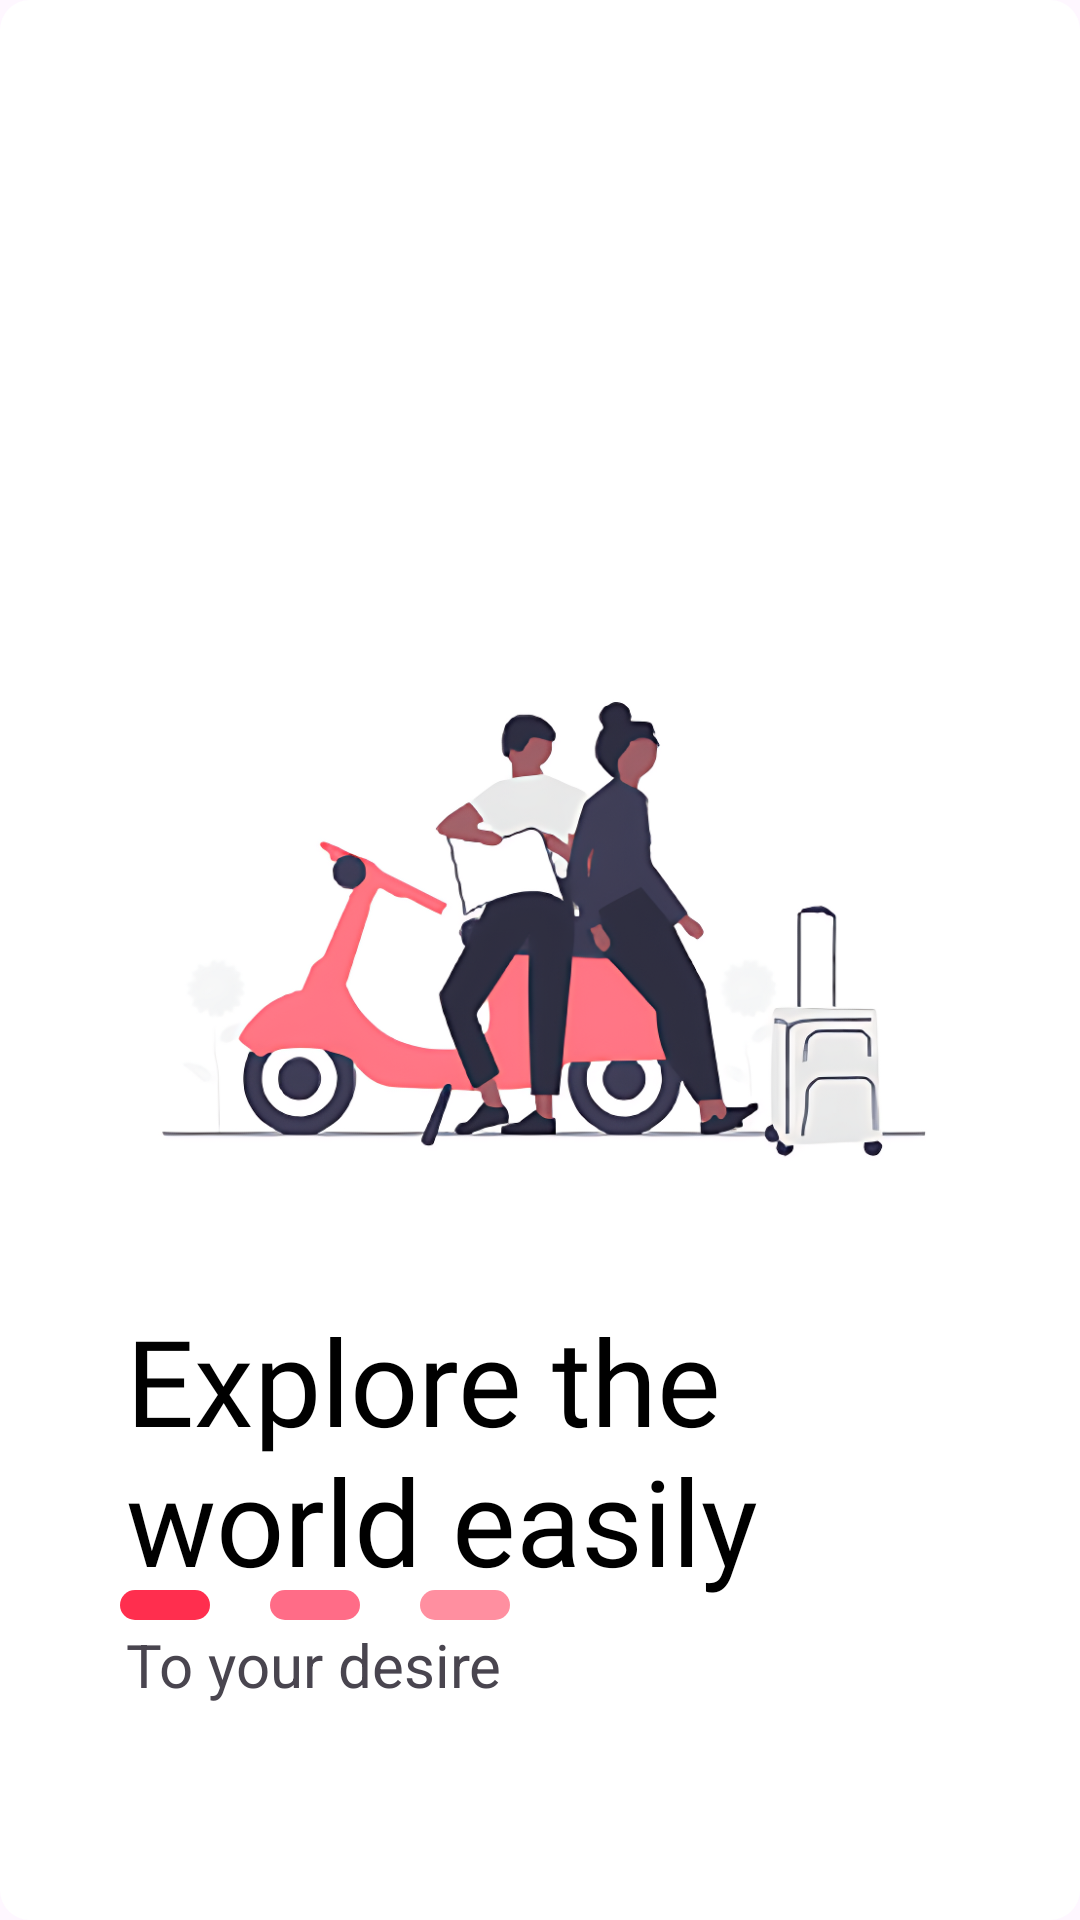

Produce the Android XML layout that renders to this screen, including the resource entries it uses.
<!-- AndroidManifest.xml: application theme Theme.SignUp_Layout -->
<!-- res/layout/second_activity.xml -->
<?xml version="1.0" encoding="utf-8"?>
<androidx.constraintlayout.widget.ConstraintLayout
    xmlns:android="http://schemas.android.com/apk/res/android"
    xmlns:app="http://schemas.android.com/apk/res-auto"
    android:layout_width="match_parent"
    android:layout_height="match_parent"
    android:background="@drawable/fontshape"
    android:backgroundTint="@color/white">

    
    <ImageView
        android:id="@+id/img_bike"
        android:layout_width="300dp"
        android:layout_height="178.37dp"
        android:src="@drawable/bike_image"
        android:layout_marginTop="215dp"
        android:layout_marginStart="32dp"
        app:layout_constraintTop_toTopOf="parent"
        app:layout_constraintStart_toStartOf="parent" />

    
    <TextView
        android:id="@+id/txt_spot"
        android:layout_width="294dp"
        android:layout_height="wrap_content"
        android:text="@string/txt_world"
        android:textSize="40sp"
        android:textColor="@color/black"
        android:fontFamily="@font/archivo_black"
        android:paddingStart="10dp"
        android:layout_marginTop="40dp"
        app:layout_constraintTop_toBottomOf="@id/img_bike"
        app:layout_constraintStart_toStartOf="@id/img_bike" />

    
    <TextView
        android:id="@+id/txt_desire"
        android:layout_width="200dp"
        android:layout_height="wrap_content"
        android:text="@string/txt_desire"
        android:textSize="20sp"
        android:paddingStart="10dp"
        android:layout_marginTop="8dp"
        app:layout_constraintTop_toBottomOf="@id/txt_spot"
        app:layout_constraintStart_toStartOf="@id/txt_spot" />

    
    <ImageView
        android:id="@+id/img_red_dot"
        android:layout_width="wrap_content"
        android:layout_height="wrap_content"
        android:background="@drawable/dot"
        android:layout_marginStart="40dp"
        android:layout_marginBottom="100dp"
        app:layout_constraintStart_toStartOf="parent"
        app:layout_constraintBottom_toBottomOf="parent" />

    <ImageView
        android:id="@+id/img_light_red_dot"
        android:layout_width="wrap_content"
        android:layout_height="wrap_content"
        android:background="@drawable/dot2"
        android:layout_marginStart="20dp"
        app:layout_constraintStart_toEndOf="@id/img_red_dot"
        app:layout_constraintBottom_toBottomOf="@id/img_red_dot" />

    <ImageView
        android:id="@+id/img_pink_dot"
        android:layout_width="wrap_content"
        android:layout_height="wrap_content"
        android:background="@drawable/dot3"
        android:layout_marginStart="20dp"
        app:layout_constraintStart_toEndOf="@id/img_light_red_dot"
        app:layout_constraintBottom_toBottomOf="@id/img_light_red_dot" />

    
    <androidx.appcompat.widget.AppCompatButton
        android:id="@+id/next_btn"
        android:layout_width="50dp"
        android:layout_height="50dp"
        android:background="@drawable/next_btn"
        android:contentDescription="@string/next_btn"
        android:layout_marginEnd="46dp"
        android:clickable="true"
        android:layout_marginBottom="36dp"
        app:layout_constraintEnd_toEndOf="parent"
        app:layout_constraintBottom_toBottomOf="parent" />

</androidx.constraintlayout.widget.ConstraintLayout>
<!-- resources referenced by this layout -->
<resources>
  <!-- drawable bike_image: png bitmap (drawable, 241427 bytes) -->
  <!-- drawable dot (drawable) -->
  <shape xmlns:android="http://schemas.android.com/apk/res/android"
      android:shape="rectangle">
      <corners android:radius="50dp"/>
      <size android:width="30dp" android:height="10dp"/>
      <solid android:color="#FF2E4E"/> 
  </shape>
  <!-- drawable dot2 (drawable) -->
  <shape xmlns:android="http://schemas.android.com/apk/res/android"
      android:shape="rectangle">
      <corners android:radius="50dp"/>
      <size android:width="30dp" android:height="10dp"/>
      <solid android:color="#FF6C87"/> 
  </shape>
  <!-- drawable dot3 (drawable) -->
  <shape xmlns:android="http://schemas.android.com/apk/res/android"
      android:shape="rectangle">
      <corners android:radius="50dp"/>
      <size android:width="30dp" android:height="10dp"/>
      <solid android:color="#FF8FA0"/> 
  </shape>
  <!-- drawable fontshape (drawable) -->
  <?xml version="1.0" encoding="utf-8"?>
  <shape xmlns:android="http://schemas.android.com/apk/res/android" android:shape="rectangle" >
  <corners android:radius="10sp"/>
  </shape>
  <string name="next_btn">Move next activity</string>
  <string name="txt_desire"> To your desire</string>
  <string name="txt_world">Explore the world easily</string>
  <style name="Theme.SignUp_Layout" parent="Base.Theme.SignUp_Layout" />
  <style name="Base.Theme.SignUp_Layout" parent="Theme.Material3.DayNight.NoActionBar">
          
          
      </style>
  <!-- not gathered from this repository: default colours our renderer supplied (Android Studio template values) -->
  <color name="black">#FF000000</color>
  <color name="white">#FFFFFFFF</color>
</resources>
